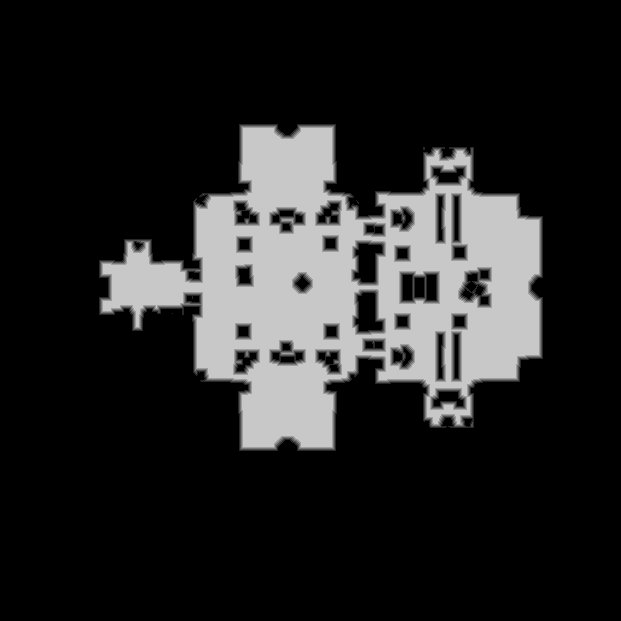

Values plotted in this chart, from the file beside it:
base	0x48342120000
origin	0x30010
stride	311
width	621
height	621
nibble	0	304760
nibble	1	5204
nibble	2	5231
nibble	3	5289
nibble	4	5370
nibble	5	59787
